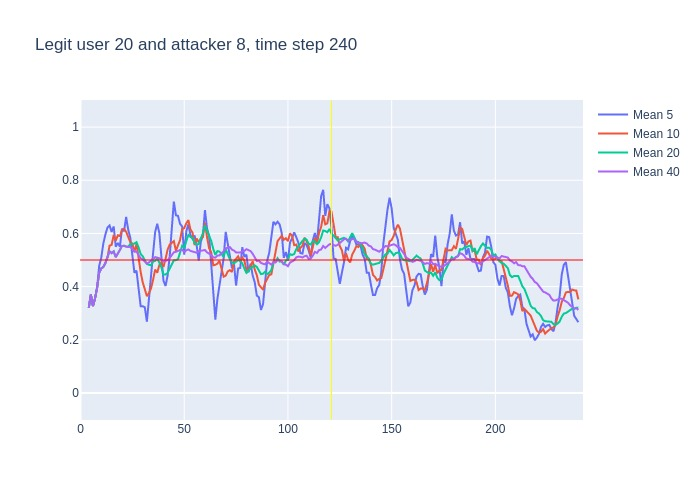

Source data for this figure (header and first rows):
, time, confidence, avg_5_conf, avg_10_conf, avg_20_conf, avg_40_conf, real_user, predicted, user_count
0, 3, 0.32, , , , , 20, 20, 16
1, 4, 0.42, 0.32, 0.32, 0.32, 0.32, 20, 20, 16
2, 5, 0.24, 0.37, 0.37, 0.37, 0.37, 20, 20, 16
3, 6, 0.44, 0.3267, 0.3267, 0.3267, 0.3267, 20, 20, 16
4, 7, 0.56, 0.355, 0.355, 0.355, 0.355, 20, 20, 16
5, 8, 0.73, 0.396, 0.396, 0.396, 0.396, 20, 20, 16
6, 9, 0.57, 0.478, 0.4517, 0.4517, 0.4517, 20, 20, 16
7, 10, 0.51, 0.508, 0.4686, 0.4686, 0.4686, 20, 20, 16
8, 11, 0.61, 0.562, 0.4738, 0.4738, 0.4738, 20, 20, 16
9, 12, 0.69, 0.596, 0.4889, 0.4889, 0.4889, 20, 20, 16
10, 13, 0.77, 0.622, 0.509, 0.509, 0.509, 20, 20, 16
11, 14, 0.45, 0.63, 0.554, 0.5327, 0.5327, 20, 20, 16
12, 15, 0.61, 0.606, 0.557, 0.5258, 0.5258, 20, 20, 16
13, 16, 0.23, 0.626, 0.594, 0.5323, 0.5323, 20, 20, 16
14, 17, 0.76, 0.55, 0.573, 0.5107, 0.5107, 20, 20, 16
15, 18, 0.7, 0.564, 0.593, 0.5273, 0.5273, 20, 20, 16
16, 19, 0.79, 0.55, 0.59, 0.5381, 0.5381, 20, 20, 16
17, 20, 0.56, 0.618, 0.612, 0.5529, 0.5529, 20, 20, 16
18, 21, 0.5, 0.608, 0.617, 0.5533, 0.5533, 20, 20, 16
19, 22, 0.52, 0.662, 0.606, 0.5505, 0.5505, 20, 20, 16
20, 23, 0.55, 0.614, 0.589, 0.549, 0.549, 20, 20, 16
21, 24, 0.4, 0.584, 0.567, 0.5605, 0.549, 20, 20, 16
22, 25, 0.29, 0.506, 0.562, 0.5595, 0.5423, 20, 26, 16
23, 26, 0.54, 0.452, 0.53, 0.562, 0.5313, 20, 20, 16
24, 27, 0.17, 0.46, 0.561, 0.567, 0.5317, 20, 24, 16
25, 28, 0.23, 0.39, 0.502, 0.5475, 0.5172, 20, 20, 16
26, 29, 0.4, 0.326, 0.455, 0.5225, 0.5062, 20, 20, 16
27, 30, 0.27, 0.326, 0.416, 0.514, 0.5022, 20, 20, 16
28, 31, 0.27, 0.322, 0.387, 0.502, 0.4939, 20, 20, 16
29, 32, 0.63, 0.268, 0.364, 0.485, 0.4862, 20, 20, 16
30, 33, 0.73, 0.36, 0.375, 0.482, 0.491, 20, 20, 16
31, 34, 0.73, 0.46, 0.393, 0.48, 0.4987, 20, 20, 16
32, 35, 0.67, 0.526, 0.426, 0.494, 0.5059, 20, 20, 16
33, 36, 0.42, 0.606, 0.464, 0.497, 0.5109, 20, 20, 16
34, 37, 0.46, 0.636, 0.452, 0.5065, 0.5082, 20, 20, 16
35, 38, 0.33, 0.602, 0.481, 0.4915, 0.5069, 20, 25, 16
36, 39, 0.23, 0.522, 0.491, 0.473, 0.5019, 20, 25, 16
37, 40, 0.57, 0.422, 0.474, 0.445, 0.4946, 20, 20, 16
38, 41, 0.62, 0.402, 0.504, 0.4455, 0.4966, 20, 20, 16
39, 42, 0.82, 0.442, 0.539, 0.4515, 0.4997, 20, 20, 16
40, 43, 0.79, 0.514, 0.558, 0.4665, 0.5078, 20, 20, 16
41, 44, 0.8, 0.606, 0.564, 0.4785, 0.5195, 20, 20, 16
42, 45, 0.31, 0.72, 0.571, 0.4985, 0.529, 20, 20, 16
43, 46, 0.61, 0.668, 0.535, 0.4995, 0.5308, 20, 20, 16
44, 47, 0.67, 0.666, 0.554, 0.503, 0.535, 20, 20, 16
45, 48, 0.74, 0.636, 0.575, 0.528, 0.5377, 20, 20, 16
46, 49, 0.27, 0.626, 0.616, 0.5535, 0.538, 20, 20, 16
47, 50, 0.75, 0.52, 0.62, 0.547, 0.5305, 20, 20, 16
48, 51, 0.74, 0.608, 0.638, 0.571, 0.5365, 20, 20, 16
49, 52, 0.47, 0.634, 0.65, 0.5945, 0.5398, 20, 20, 16
50, 53, 0.67, 0.594, 0.615, 0.5865, 0.5342, 20, 20, 16
51, 54, 0.33, 0.58, 0.603, 0.5835, 0.5317, 20, 20, 16
52, 55, 0.56, 0.592, 0.556, 0.5635, 0.5287, 20, 16, 16
53, 56, 0.46, 0.554, 0.581, 0.558, 0.5275, 20, 20, 16
54, 57, 0.82, 0.498, 0.566, 0.56, 0.5333, 20, 20, 16
55, 58, 0.79, 0.568, 0.581, 0.578, 0.5348, 20, 20, 16
56, 59, 0.81, 0.592, 0.586, 0.601, 0.537, 20, 20, 16
57, 60, 0.21, 0.688, 0.64, 0.63, 0.5375, 20, 21, 16
58, 61, 0.32, 0.618, 0.586, 0.612, 0.5287, 20, 21, 16
59, 62, 0.32, 0.59, 0.544, 0.597, 0.5242, 20, 20, 16
... 178 more rows
